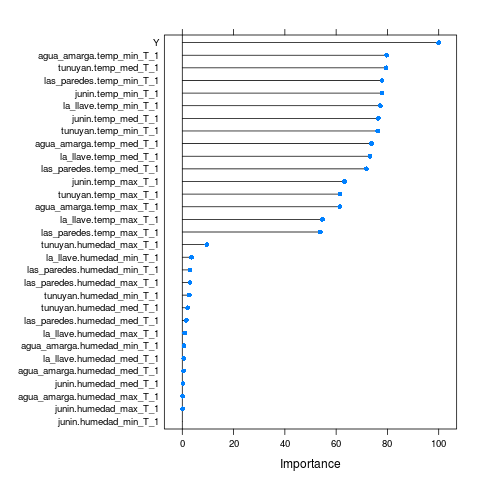

Source data for this figure (header and first rows):
, Overall
junin.temp_max_T_1, 63.31
junin.humedad_max_T_1, 0.1373
junin.temp_med_T_1, 76.47
junin.humedad_med_T_1, 0.2722
junin.temp_min_T_1, 77.85
junin.humedad_min_T_1, 0
tunuyan.temp_max_T_1, 61.46
tunuyan.humedad_max_T_1, 9.564
tunuyan.temp_med_T_1, 79.5
tunuyan.humedad_med_T_1, 2.065
tunuyan.temp_min_T_1, 76.2
tunuyan.humedad_min_T_1, 2.716
agua_amarga.temp_max_T_1, 61.41
agua_amarga.humedad_max_T_1, 0.1624
agua_amarga.temp_med_T_1, 73.84
agua_amarga.humedad_med_T_1, 0.5532
agua_amarga.temp_min_T_1, 79.72
agua_amarga.humedad_min_T_1, 0.6646
las_paredes.temp_max_T_1, 53.85
las_paredes.humedad_max_T_1, 2.972
las_paredes.temp_med_T_1, 71.78
las_paredes.humedad_med_T_1, 1.57
las_paredes.temp_min_T_1, 77.91
las_paredes.humedad_min_T_1, 2.995
la_llave.temp_max_T_1, 54.64
la_llave.humedad_max_T_1, 0.9453
la_llave.temp_med_T_1, 73.22
la_llave.humedad_med_T_1, 0.5896
la_llave.temp_min_T_1, 77.22
la_llave.humedad_min_T_1, 3.586
Y, 100
